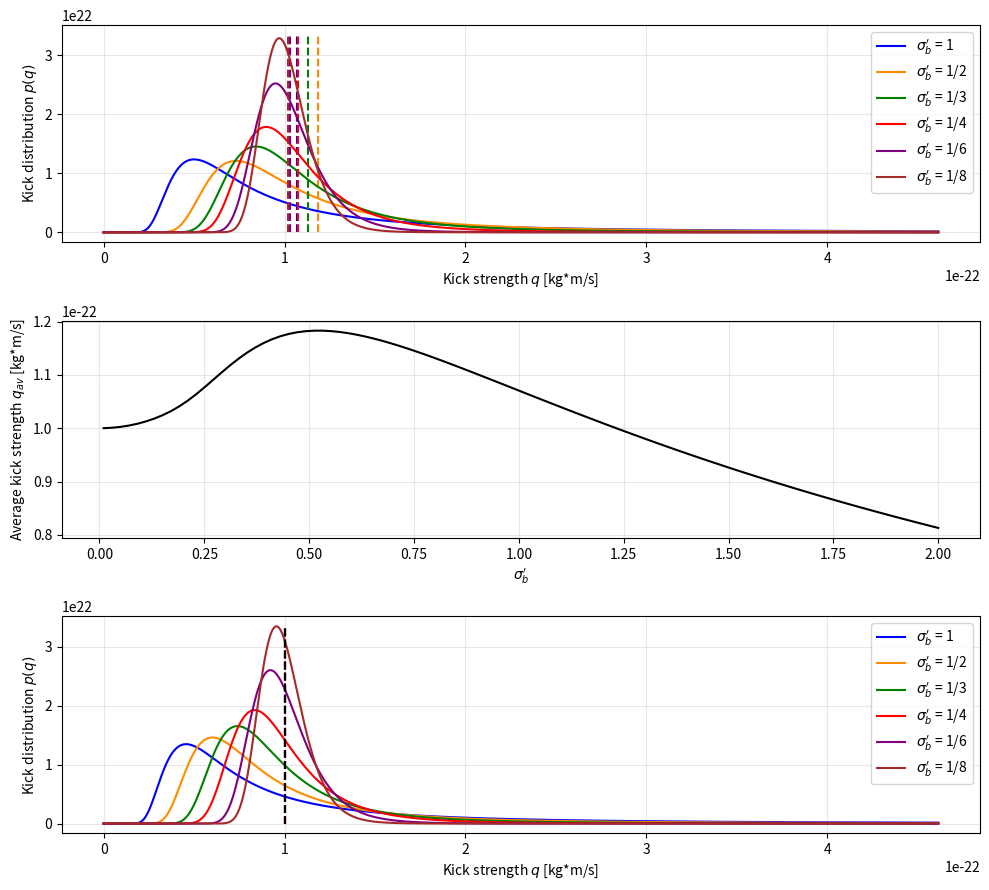

This figure's Python source:
import numpy as np
import matplotlib.pyplot as plt
from scipy.integrate import quad
from scipy.optimize import root_scalar
from scipy.integrate import simpson
from scipy.special import erfc



epsilon_0 = 8.854187817e-12  # vacuum permittivity
e = 1.602176634e-19  # elementary charge
c = 2.99792458e8  # speed of light

Q = 500*e  # particle charge
k_e = 1/(4*np.pi*epsilon_0)  # Coulomb's constant
v = 2e4
A = 2*k_e*e*Q/v

q_av = 10e-23
b_min = 50e-9/2
q_max = A/b_min


qs = np.linspace(1e-40, q_max, 1000)

def norm(mu_b, sigma_b_dash):
    sigma_b = sigma_b_dash*mu_b
    return  erfc((b_min-mu_b)/(sigma_b*np.sqrt(2)))/2


def find_mu(sigma_b_dash):

    def G(mu_b):
        lower = b_min / mu_b

        def integrand(bd):
            return np.exp(-(bd-1)**2/(2*sigma_b_dash**2))/(bd)

        normv = 1/norm(mu_b, sigma_b_dash)
        print('normv')
        print(normv)
        return quad(integrand, lower, np.inf)[0]/np.sqrt(2*np.pi)*normv

    def f(mu_b):
        return A/(sigma_b_dash*mu_b)*G(mu_b) - q_av

    # mus = np.logspace(-7.5, -6.5, 200)
    # for mu in [1e-8, 1e-7, 1e-6, 1e-5]:
    #     print(mu, G(mu))
    # vals = [f(mu) for mu in mus]
    # print(sigma_b_dash)
    # plt.semilogx(mus, vals)
    # plt.axhline(0, color='k')
    # plt.show()

    # mu = 1e-7
    # for s in [0.01, 0.1, 1, 10, 100]:
    #     sigma_b_dash = s
    #     print(s, G(mu), G(mu)/s)

    print(f(10**(-7.5)), f(10**(-6.5)))
    # sol = root_scalar(f, bracket=[10**(-7.5), 10**(-6.5)], method='brentq')
    sol = root_scalar(f, bracket=[A/q_av, 2*A/q_av], method='brentq')
    print(sol.root)
    return sol.root

def p2_fix_mu(q, sigma_b_dash):
    mu_b = A/q_av
    sigma_b = sigma_b_dash*mu_b
    factor = A/(np.sqrt(2*np.pi)*sigma_b*q**2)
    normv = 1/norm(mu_b, sigma_b_dash)
    exp = np.exp(-(A/q-mu_b)**2/(2*sigma_b**2))
    return factor*exp*normv


def q_av_p2_fix_mu(q, sigma_b_dash):
    p_ = p2_fix_mu(q, sigma_b_dash)
    q_av = np.sum(q*p_)/np.sum(p_)
    return q_av

def p2(q, sigma_b_dash):
    mu_b = find_mu(sigma_b_dash)
    sigma_b = sigma_b_dash*mu_b
    factor = A/(np.sqrt(2*np.pi)*sigma_b*q**2)
    normv = 1/norm(mu_b, sigma_b_dash)
    exp = np.exp(-(A/q-mu_b)**2/(2*sigma_b**2))
    return factor*exp*normv

def q_av_p2(q, sigma_b_dash):
    p_ = p2(q, sigma_b_dash)
    q_av = np.sum(q*p_)/np.sum(p_)
    return q_av


sigma_b_dash_values = np.linspace(0.01, 2, 100)
q_av_values = np.zeros(len(sigma_b_dash_values))
for i, sigma_b_dash in enumerate(sigma_b_dash_values):
    print(sigma_b_dash)
    q_av_values[i] = q_av_p2_fix_mu(qs, sigma_b_dash)


fig, axes = plt.subplots(3, 1, figsize=(10, 9))

max_p = np.max(p2(qs, 1/8))

axes[0].plot(qs, p2_fix_mu(qs, 1), label = '$\sigma_b^\\prime$ = 1', color='blue')
axes[0].vlines(q_av_p2_fix_mu(qs, 1), 0, max_p, linestyle='--', color='blue')
axes[0].plot(qs, p2_fix_mu(qs, 1/2), label = '$\sigma_b^\\prime$ = 1/2', color = 'darkorange')
axes[0].vlines(q_av_p2_fix_mu(qs, 1/2), 0, max_p, linestyle='--', color='darkorange')
axes[0].plot(qs, p2_fix_mu(qs, 1/3), label = '$\sigma_b^\\prime$ = 1/3', color = 'green')
axes[0].vlines(q_av_p2_fix_mu(qs, 1/3), 0, max_p, linestyle='--', color='green')
axes[0].plot(qs, p2_fix_mu(qs, 1/4), label = '$\sigma_b^\\prime$ = 1/4', color = 'red')
axes[0].vlines(q_av_p2_fix_mu(qs, 1/4), 0, max_p, linestyle='--', color='red')
axes[0].plot(qs, p2_fix_mu(qs, 1/6), label = '$\sigma_b^\\prime$ = 1/6', color = 'purple')
axes[0].vlines(q_av_p2_fix_mu(qs, 1/6), 0, max_p, linestyle='--', color='purple')
axes[0].plot(qs, p2_fix_mu(qs, 1/8), label = '$\sigma_b^\\prime$ = 1/8', color = 'brown')
axes[0].vlines(q_av_p2_fix_mu(qs, 1/8), 0, max_p, linestyle='--', color='brown')
axes[0].set_xlabel("Kick strength $q$ [kg*m/s]")
axes[0].set_ylabel("Kick distribution $p(q)$")
axes[0].grid(True, alpha=0.3)
axes[0].legend()

axes[1].plot(sigma_b_dash_values, q_av_values, color='black')
axes[1].set_xlabel("$\sigma_b^\\prime$")
axes[1].set_ylabel("Average kick strength $q_{av}$ [kg*m/s]")
axes[1].grid(True, alpha=0.3)

axes[2].plot(qs, p2(qs, 1), label = '$\sigma_b^\\prime$ = 1', color='blue')
axes[2].vlines(q_av_p2(qs, 1), 0, max_p, linestyle='--', color='blue')
axes[2].plot(qs, p2(qs, 1/2), label = '$\sigma_b^\\prime$ = 1/2', color = 'darkorange')
axes[2].vlines(q_av_p2(qs, 1/2), 0, max_p, linestyle='--', color='darkorange')
axes[2].plot(qs, p2(qs, 1/3), label = '$\sigma_b^\\prime$ = 1/3', color = 'green')
axes[2].vlines(q_av_p2(qs, 1/3), 0, max_p, linestyle='--', color='green')
axes[2].plot(qs, p2(qs, 1/4), label = '$\sigma_b^\\prime$ = 1/4', color = 'red')
axes[2].vlines(q_av_p2(qs, 1/4), 0, max_p, linestyle='--', color='red')
axes[2].plot(qs, p2(qs, 1/6), label = '$\sigma_b^\\prime$ = 1/6', color = 'purple')
axes[2].vlines(q_av_p2(qs, 1/6), 0, max_p, linestyle='--', color='purple')
axes[2].plot(qs, p2(qs, 1/8), label = '$\sigma_b^\\prime$ = 1/8', color = 'brown')
axes[2].vlines(q_av_p2(qs, 1/8), 0, max_p, linestyle='--', color='black')
axes[2].set_xlabel("Kick strength $q$ [kg*m/s]")
axes[2].set_ylabel("Kick distribution $p(q)$")
axes[2].grid(True, alpha=0.3)
axes[2].legend()


plt.tight_layout()
plt.show()
